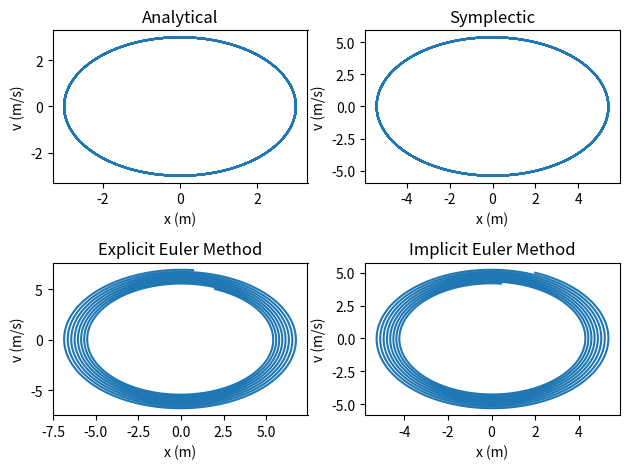
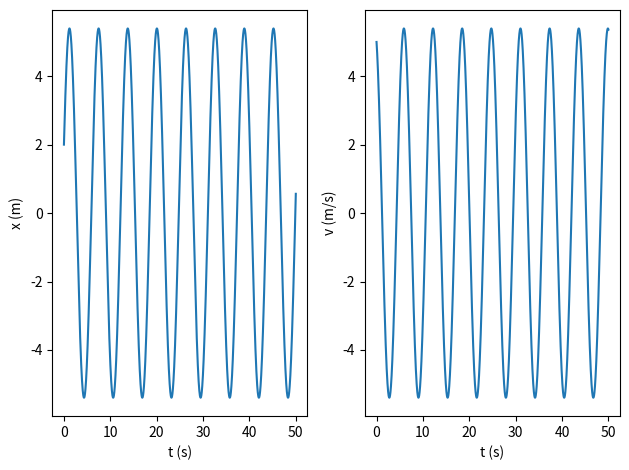
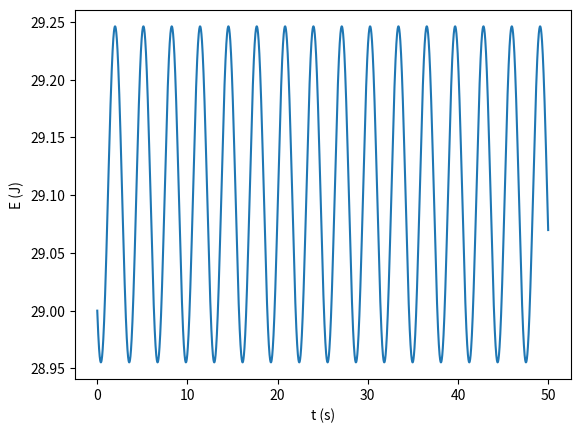
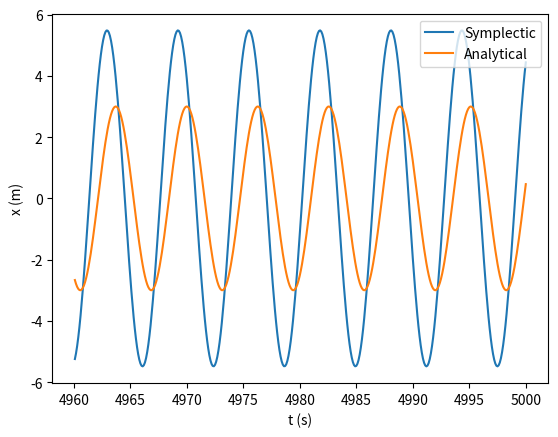

These charts were generated, in order, by the following Python code:
import numpy as np
import matplotlib.pyplot as plt

def x_anal(t):
	return 3 * np.cos(t)

def v_anal(t):
	return -3 * np.sin(t)

def spring_im(x0, v0, h, N):
	t = np.linspace(0, h*N, N)
	x = np.zeros(N)
	v = np.zeros(N)
	x[0] = x0
	v[0] = v0

	for i in range(1, N):
		x[i] = (x0 + h * v0) / (1 + h**2)
		v[i] = (v0 - h * x0) / (1 + h**2)
		x0 = x[i]
		v0 = v[i]

	return t, x, v

def spring_ex(x0, v0, h, N):
	t = np.linspace(0, h*N, N)
	x = np.zeros(N)
	v = np.zeros(N)
	x[0] = x0
	v[0] = v0

	for i in range(1, N):
		x[i] = x0 + h * v0
		v[i] = v0 - h * x0
		x0 = x[i]
		v0 = v[i]

	return t, x, v

def symplectic(x0, v0, h, N):
    t = np.linspace(0, h*N, N)
    x = np.zeros(N)
    v = np.zeros(N)
    x[0] = x0
    v[0] = v0

    for i in range(1, N):
        x[i] = x0 + h * v0
        v[i] = v0 - h * x[i]
        x0 = x[i]
        v0 = v[i]

    return t, x, v

def energy_sym(x0, v0, h0, N):
    sym = symplectic(x0, v0, h0, N)
    return sym[0], np.square(sym[1]) + np.square(sym[2])

# Constants
x0 = 2
v0 = 5
h0 = 0.01
N = 5000

# Spring (explicit)
spring_x = spring_ex(x0, v0, h0, N)

# Spring (implicit)
spring_m = spring_im(x0, v0, h0, N)

# Spring (symplectic)
spring_sym = symplectic(x0, v0, h0, N)

# Spring (analytic)
spring_anx = x_anal(spring_x[0])
spring_anv = v_anal(spring_x[0])

# Energy (symplectic)
energy = energy_sym(x0, v0, h0, N)

# Global error
h0 = 0.1
N = 50000

error_sym = symplectic(x0, v0, h0, N)
error_x = x_anal(error_sym[0])

# Plot
# Phase space 
fig, ((an, sym), (ex, im)) = plt.subplots(2, 2)

# Spring (analytical)
an.plot(spring_anx, spring_anv)
an.set_xlabel('x (m)')
an.set_ylabel('v (m/s)')
an.set_title('Analytical')

# Spring (symplectic)
sym.plot(spring_sym[1], spring_sym[2])
sym.set_xlabel('x (m)')
sym.set_ylabel('v (m/s)')
sym.set_title('Symplectic')

# Spring (explicit)
ex.plot(spring_x[1], spring_x[2])
ex.set_xlabel('x (m)')
ex.set_ylabel('v (m/s)')
ex.set_title('Explicit Euler Method')

# # Spring (implicit)
im.plot(spring_m[1], spring_m[2])
im.set_xlabel('x (m)')
im.set_ylabel('v (m/s)')
im.set_title('Implicit Euler Method')

plt.tight_layout()

# Symplectic spring
fig2, (sym_x, sym_v) = plt.subplots(1, 2)

sym_x.plot(spring_sym[0], spring_sym[1])
sym_x.set_xlabel('t (s)')
sym_x.set_ylabel('x (m)')

sym_v.plot(spring_sym[0], spring_sym[2])
sym_v.set_xlabel('t (s)')
sym_v.set_ylabel('v (m/s)')

plt.tight_layout()

# Energy of symplectic spring
plt.figure()
plt.plot(energy[0], energy[1])
plt.xlabel('t (s)')
plt.ylabel('E (J)')

# Global error
plt.figure()
err_sym, = plt.plot(error_sym[0][N-400:], error_sym[1][N-400:], label='Symplectic')
err_an, = plt.plot(error_sym[0][N-400:], error_x[N-400:], label='Analytical')
plt.legend(handles=[err_sym, err_an])
plt.xlabel('t (s)')
plt.ylabel('x (m)')

plt.show()